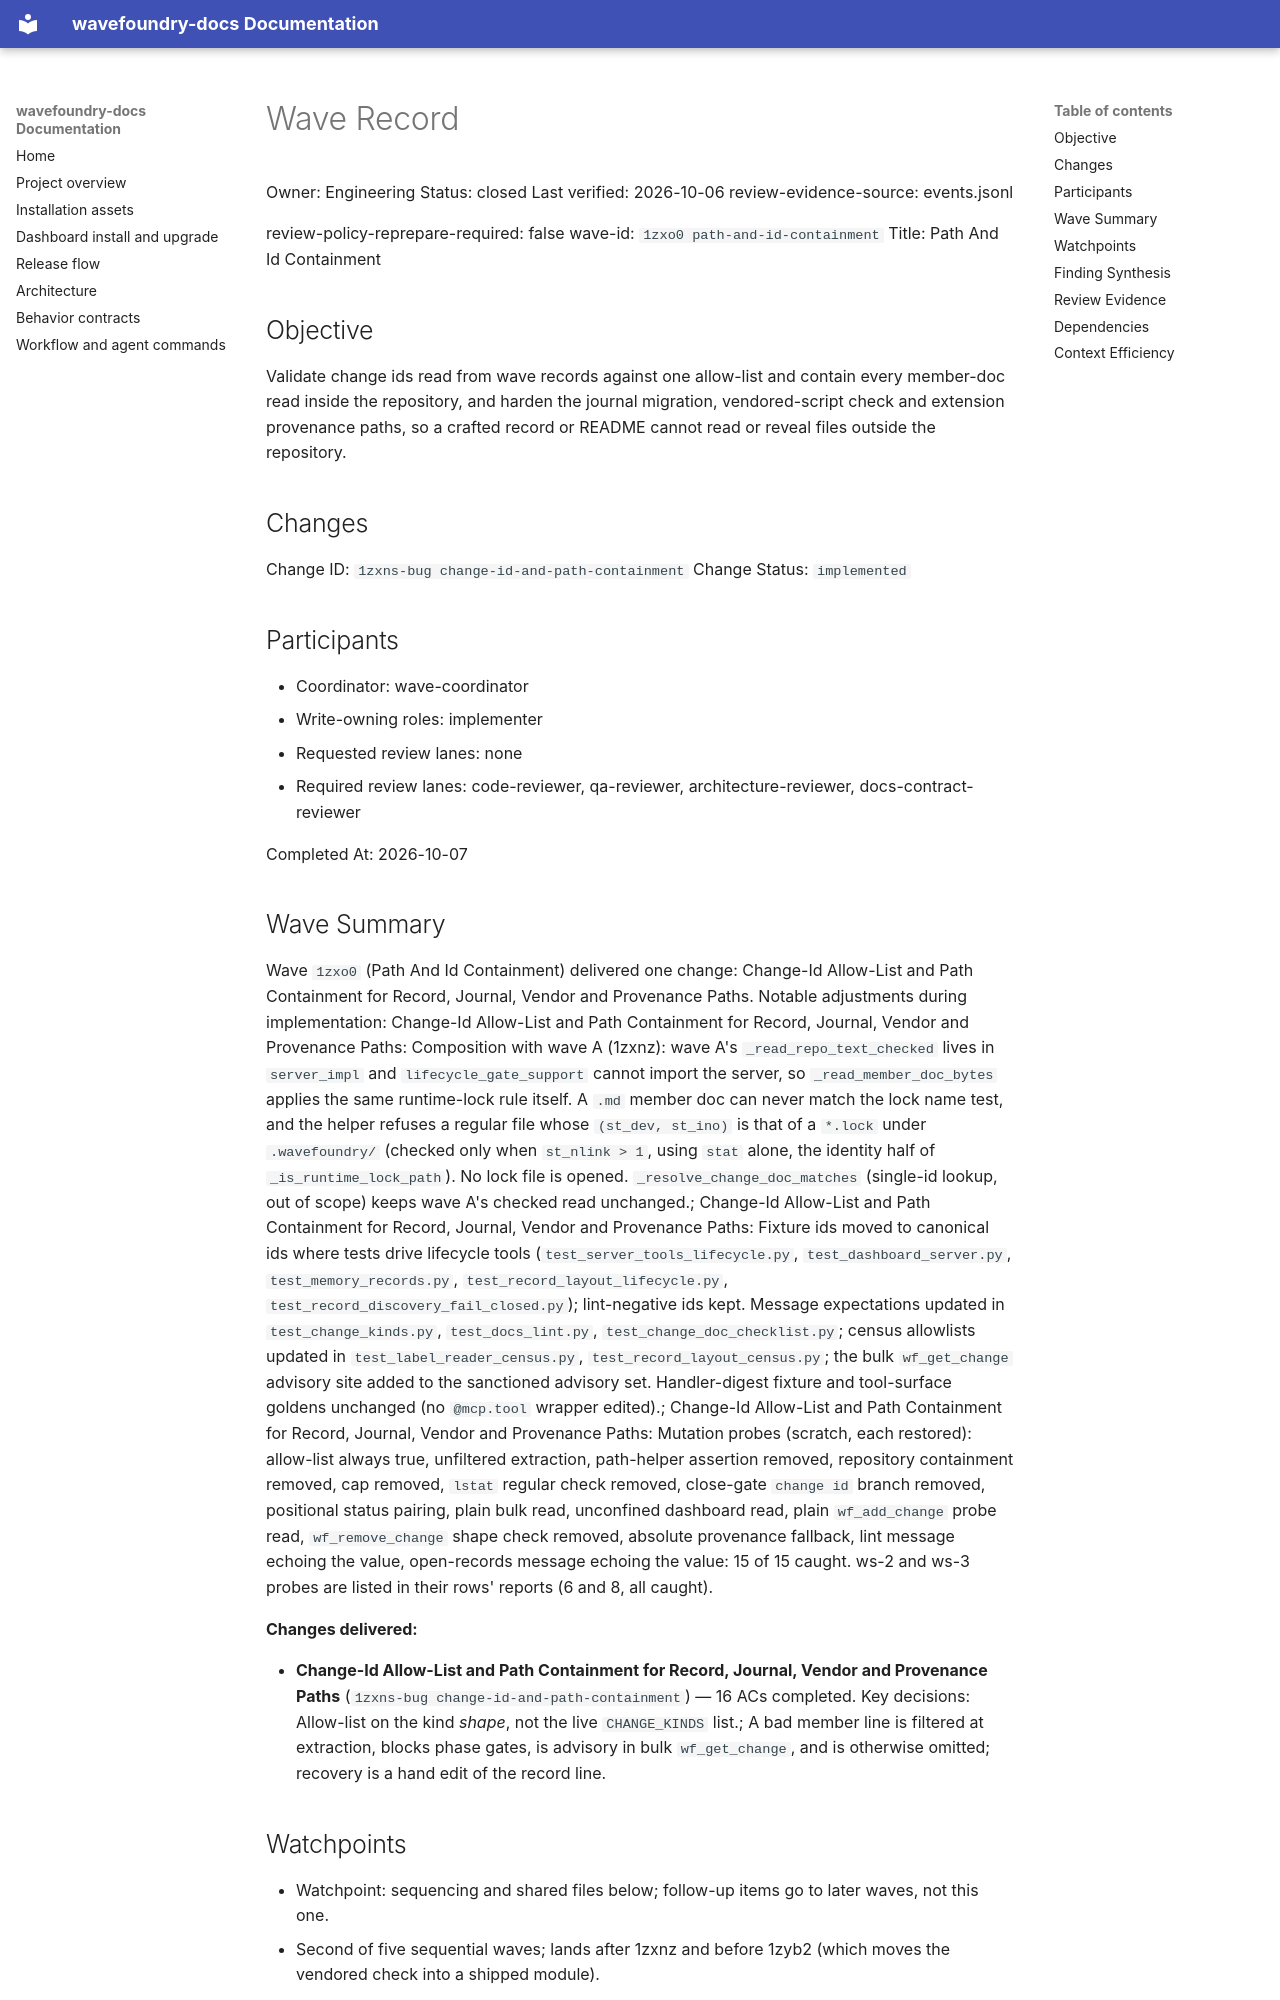

repository: coryhacking/wavefoundry · page: waves/1zxo0 path-and-id-containment/wave/index.html · generator: mkdocs

# Wave Record

Owner: Engineering
Status: closed
Last verified: 2026-10-06
review-evidence-source: events.jsonl

review-policy-reprepare-required: false
wave-id: `1zxo0 path-and-id-containment`
Title: Path And Id Containment

## Objective

Validate change ids read from wave records against one allow-list and contain every member-doc read inside the repository, and harden the journal migration, vendored-script check and extension provenance paths, so a crafted record or README cannot read or reveal files outside the repository.

## Changes

Change ID: `1zxns-bug change-id-and-path-containment`
Change Status: `implemented`

## Participants

- Coordinator: wave-coordinator
- Write-owning roles: implementer
- Requested review lanes: none
- Required review lanes: code-reviewer, qa-reviewer, architecture-reviewer, docs-contract-reviewer

Completed At: 2026-10-07

## Wave Summary

Wave `1zxo0` (Path And Id Containment) delivered one change: Change-Id Allow-List and Path Containment for Record, Journal, Vendor and Provenance Paths. Notable adjustments during implementation: Change-Id Allow-List and Path Containment for Record, Journal, Vendor and Provenance Paths: Composition with wave A (1zxnz): wave A's `_read_repo_text_checked` lives in `server_impl` and `lifecycle_gate_support` cannot import the server, so `_read_member_doc_bytes` applies the same runtime-lock rule itself. A `.md` member doc can never match the lock name test, and the helper refuses a regular file whose `(st_dev, st_ino)` is that of a `*.lock` under `.wavefoundry/` (checked only when `st_nlink > 1`, using `stat` alone, the identity half of `_is_runtime_lock_path`). No lock file is opened. `_resolve_change_doc_matches` (single-id lookup, out of scope) keeps wave A's checked read unchanged.; Change-Id Allow-List and Path Containment for Record, Journal, Vendor and Provenance Paths: Fixture ids moved to canonical ids where tests drive lifecycle tools (`test_server_tools_lifecycle.py`, `test_dashboard_server.py`, `test_memory_records.py`, `test_record_layout_lifecycle.py`, `test_record_discovery_fail_closed.py`); lint-negative ids kept. Message expectations updated in `test_change_kinds.py`, `test_docs_lint.py`, `test_change_doc_checklist.py`; census allowlists updated in `test_label_reader_census.py`, `test_record_layout_census.py`; the bulk `wf_get_change` advisory site added to the sanctioned advisory set. Handler-digest fixture and tool-surface goldens unchanged (no `@mcp.tool` wrapper edited).; Change-Id Allow-List and Path Containment for Record, Journal, Vendor and Provenance Paths: Mutation probes (scratch, each restored): allow-list always true, unfiltered extraction, path-helper assertion removed, repository containment removed, cap removed, `lstat` regular check removed, close-gate `change id` branch removed, positional status pairing, plain bulk read, unconfined dashboard read, plain `wf_add_change` probe read, `wf_remove_change` shape check removed, absolute provenance fallback, lint message echoing the value, open-records message echoing the value: 15 of 15 caught. ws-2 and ws-3 probes are listed in their rows' reports (6 and 8, all caught).

**Changes delivered:**

- **Change-Id Allow-List and Path Containment for Record, Journal, Vendor and Provenance Paths** (`1zxns-bug change-id-and-path-containment`) — 16 ACs completed. Key decisions: Allow-list on the kind *shape*, not the live `CHANGE_KINDS` list.; A bad member line is filtered at extraction, blocks phase gates, is advisory in bulk `wf_get_change`, and is otherwise omitted; recovery is a hand edit of the record line.
## Watchpoints

- Watchpoint: sequencing and shared files below; follow-up items go to later waves, not this one.
- Second of five sequential waves; lands after 1zxnz and before 1zyb2 (which moves the vendored check into a shipped module).
- Public repository: describe defect classes only, no reproduction steps.
- Follow-up (delivery re-verification): docs-lint passes other than the wave-owned-doc loop (scaffolding integrity, migration edges, the shared lint text reader) still follow a linked member doc and block on a non-regular one; a regular-file guard in the shared lint reader is the likely single fix. Also: the vendored check's malformed-row and package/source messages echo README text, and the control-character check does not cover Unicode format characters.
